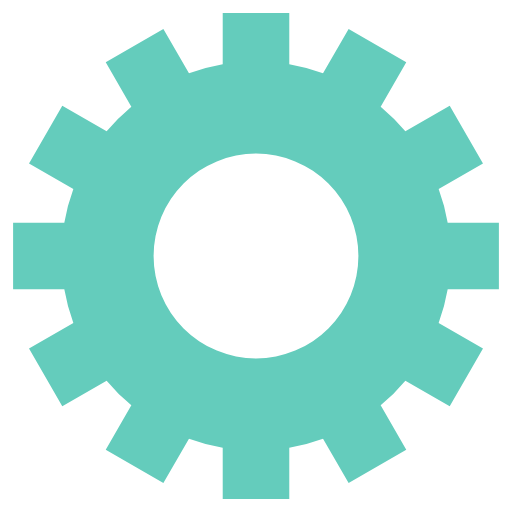
t = 0.00 s
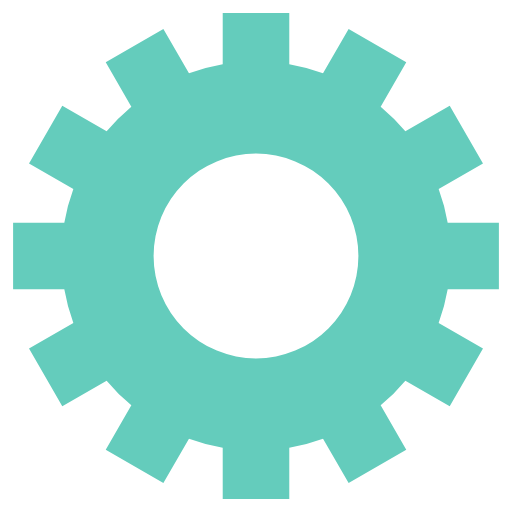
t = 0.75 s
t = 1.50 s: frame unchanged from t = 0.75 s, image omitted
t = 2.25 s: frame unchanged from t = 0.75 s, image omitted

The animated SVG that drew these frames (rendered in a browser with its animation timeline set to each time). Animation: 1 SMIL element (animateTransform=1); one cycle of 3.00 s, repeats indefinitely.

<?xml version="1.0" encoding="UTF-8" standalone="no"?>
<svg
   xmlns:dc="http://purl.org/dc/elements/1.1/"
   xmlns:cc="http://creativecommons.org/ns#"
   xmlns:rdf="http://www.w3.org/1999/02/22-rdf-syntax-ns#"
   xmlns:svg="http://www.w3.org/2000/svg"
   xmlns="http://www.w3.org/2000/svg"
   xmlns:sodipodi="http://sodipodi.sourceforge.net/DTD/sodipodi-0.dtd"
   xmlns:inkscape="http://www.inkscape.org/namespaces/inkscape"
   class="lds-gear"
   width="100px"
   height="100px"
   viewBox="0 0 100 100"
   preserveAspectRatio="xMidYMid"
   style="background: rgba(0, 0, 0, 0) none repeat scroll 0% 0%;"
   id="svg2"
   version="1.1"
   inkscape:version="0.91 r13725"
   sodipodi:docname="spinner.svg">
  <metadata
     id="metadata14">
    <rdf:RDF>
      <cc:Work
         rdf:about="">
        <dc:format>image/svg+xml</dc:format>
        <dc:type
           rdf:resource="http://purl.org/dc/dcmitype/StillImage" />
      </cc:Work>
    </rdf:RDF>
  </metadata>
  <defs
     id="defs12" />
  <sodipodi:namedview
     pagecolor="#ffffff"
     bordercolor="#666666"
     borderopacity="1"
     objecttolerance="10"
     gridtolerance="10"
     guidetolerance="10"
     inkscape:pageopacity="0"
     inkscape:pageshadow="2"
     inkscape:window-width="1920"
     inkscape:window-height="1028"
     id="namedview10"
     showgrid="false"
     inkscape:zoom="2.36"
     inkscape:cx="50"
     inkscape:cy="50"
     inkscape:window-x="-8"
     inkscape:window-y="-8"
     inkscape:window-maximized="1"
     inkscape:current-layer="svg2" />
  <g
     transform="translate(50 50)"
     id="g4"
     style="fill:#64ccbc;fill-opacity:1">
    <g
       id="g6"
       style="fill:#64ccbc;fill-opacity:1">
      <animateTransform
         attributeName="transform"
         type="rotate"
         values="0;360"
         keyTimes="0;1"
         dur="3s"
         repeatCount="indefinite" />
      <path
         d="M37.43995192304605 -6.5 L47.43995192304605 -6.5 L47.43995192304605 6.5 L37.43995192304605 6.5 A38 38 0 0 1 35.67394948182593 13.090810836924174 L35.67394948182593 13.090810836924174 L44.33420351967032 18.090810836924174 L37.83420351967032 29.34914108612188 L29.17394948182593 24.34914108612188 A38 38 0 0 1 24.34914108612188 29.17394948182593 L24.34914108612188 29.17394948182593 L29.34914108612188 37.83420351967032 L18.090810836924184 44.33420351967032 L13.090810836924183 35.67394948182593 A38 38 0 0 1 6.5 37.43995192304605 L6.5 37.43995192304605 L6.500000000000001 47.43995192304605 L-6.499999999999995 47.43995192304606 L-6.499999999999996 37.43995192304606 A38 38 0 0 1 -13.09081083692417 35.67394948182593 L-13.09081083692417 35.67394948182593 L-18.09081083692417 44.33420351967032 L-29.34914108612187 37.834203519670325 L-24.349141086121872 29.173949481825936 A38 38 0 0 1 -29.17394948182592 24.34914108612189 L-29.17394948182592 24.34914108612189 L-37.83420351967031 29.349141086121893 L-44.33420351967031 18.0908108369242 L-35.67394948182592 13.090810836924193 A38 38 0 0 1 -37.43995192304605 6.5000000000000036 L-37.43995192304605 6.5000000000000036 L-47.43995192304605 6.500000000000004 L-47.43995192304606 -6.499999999999993 L-37.43995192304606 -6.499999999999994 A38 38 0 0 1 -35.67394948182593 -13.090810836924167 L-35.67394948182593 -13.090810836924167 L-44.33420351967032 -18.090810836924163 L-37.834203519670325 -29.34914108612187 L-29.173949481825936 -24.34914108612187 A38 38 0 0 1 -24.349141086121893 -29.17394948182592 L-24.349141086121893 -29.17394948182592 L-29.349141086121897 -37.834203519670304 L-18.0908108369242 -44.334203519670304 L-13.090810836924195 -35.67394948182592 A38 38 0 0 1 -6.500000000000005 -37.43995192304605 L-6.500000000000005 -37.43995192304605 L-6.500000000000007 -47.43995192304605 L6.49999999999999 -47.43995192304606 L6.499999999999992 -37.43995192304606 A38 38 0 0 1 13.090810836924149 -35.67394948182594 L13.090810836924149 -35.67394948182594 L18.090810836924142 -44.33420351967033 L29.349141086121847 -37.83420351967034 L24.349141086121854 -29.17394948182595 A38 38 0 0 1 29.17394948182592 -24.349141086121893 L29.17394948182592 -24.349141086121893 L37.834203519670304 -29.349141086121897 L44.334203519670304 -18.0908108369242 L35.67394948182592 -13.090810836924197 A38 38 0 0 1 37.43995192304605 -6.500000000000007 M0 -20A20 20 0 1 0 0 20 A20 20 0 1 0 0 -20"
         fill="#c5523f"
         id="path8"
         style="fill:#64ccbc;fill-opacity:1" />
    </g>
  </g>
</svg>
